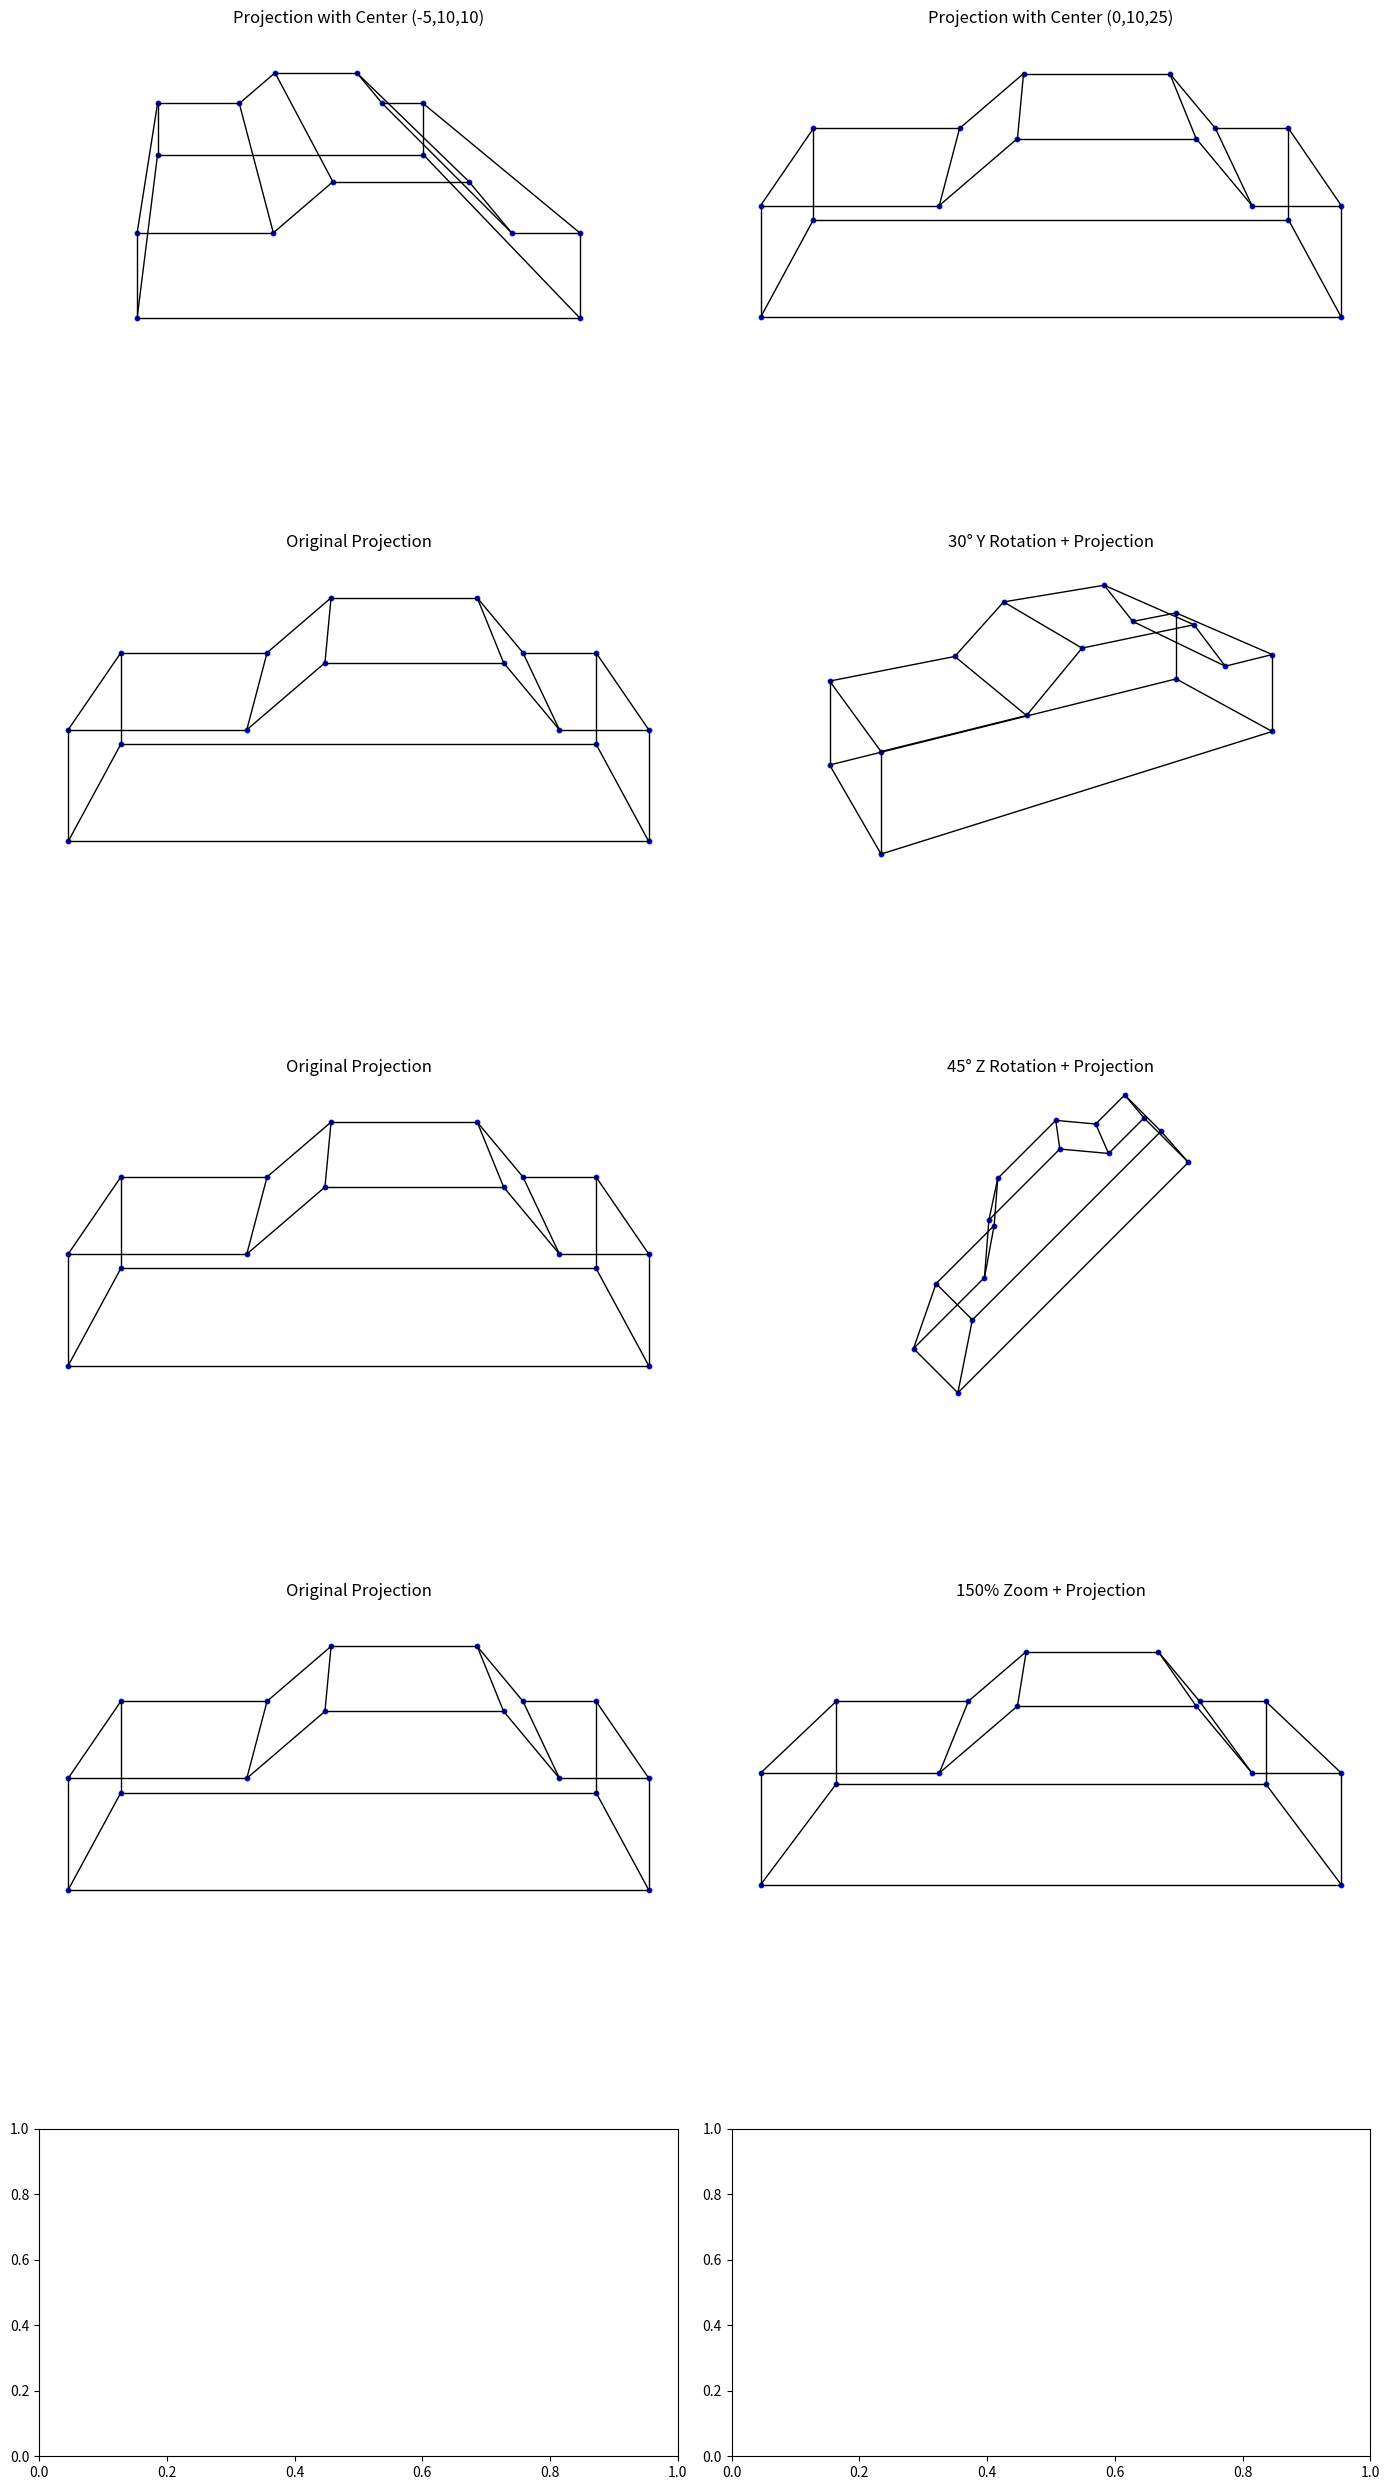

Generate this figure with matplotlib:
import numpy as np
import matplotlib.pyplot as plt
import math

# --- Car Model Data (3D Coordinates) ---
D = np.array([
    [-6.5, -6.5, -6.5, -6.5, -2.5, -2.5, -0.75, -0.75,
     3.25, 3.25, 4.5, 4.5, 6.5, 6.5, 6.5, 6.5],
    [-2, -2, 0.5, 0.5, 0.5, 0.5, 2, 2,
     2, 2, 0.5, 0.5, 0.5, 0.5, -2, -2],
    [-2.5, 2.5, 2.5, -2.5, -2.5, 2.5, -2.5, 2.5,
     -2.5, 2.5, -2.5, 2.5, -2.5, 2.5, 2.5, -2.5],
    [1]*16
])

# --- Edge Connections ---
connections = [
    (0, 1), (0, 3), (0, 15), (1, 2), (1, 14), (2, 3), (2, 5), (3, 4),
    (4, 5), (4, 6), (5, 7), (6, 7), (6, 8), (7, 9), (8, 9), (8, 10),
    (9, 11), (10, 11), (10, 12), (11, 13), (12, 13), (12, 15), (13, 14), (14, 15)
]

# --- Helper Functions ---
def get_projection_matrix(b, c, d):
    return np.array([
        [1, 0, -b/d, 0],
        [0, 1, -c/d, 0],
        [0, 0, 0,    0],
        [0, 0, -1/d, 1]
    ])

def rotate_y(theta):
    t = math.radians(theta)
    return np.array([
        [math.cos(t), 0, math.sin(t), 0],
        [0, 1, 0, 0],
        [-math.sin(t), 0, math.cos(t), 0],
        [0, 0, 0, 1]
    ])

def rotate_z(theta):
    t = math.radians(theta)
    return np.array([
        [math.cos(t), -math.sin(t), 0, 0],
        [math.sin(t),  math.cos(t), 0, 0],
        [0, 0, 1, 0],
        [0, 0, 0, 1]
    ])

def zoom(factor):
    return np.diag([factor, factor, factor, 1])

def project(D, transform, P):
    T = transform @ D
    PD = P @ T
    PD /= PD[3]
    return PD[0], PD[1]

# --- Projection Matrices ---
P_default = get_projection_matrix(0, 10, 25)
P_shifted = get_projection_matrix(-5, 10, 10)

# --- Setup 5 Rows x 2 Columns (One for each Question) ---
fig, axs = plt.subplots(5, 2, figsize=(14, 25))
axs = axs.flatten()
index = 0

# --- Q1: Projection with Center (-5, 10, 10) ---
x, y = project(D, np.eye(4), P_shifted)
ax = axs[index]
for a, b in connections:
    ax.plot([x[a], x[b]], [y[a], y[b]], 'k-', linewidth=1)
ax.scatter(x, y, color='blue', s=10)
ax.set_title("Projection with Center (-5,10,10)")
ax.axis('equal'); ax.axis('off')
index += 1

# --- Q2: Projection with Center (0, 10, 25) ---
x, y = project(D, np.eye(4), P_default)
ax = axs[index]
for a, b in connections:
    ax.plot([x[a], x[b]], [y[a], y[b]], 'k-', linewidth=1)
ax.scatter(x, y, color='blue', s=10)
ax.set_title("Projection with Center (0,10,25)")
ax.axis('equal'); ax.axis('off')
index += 1

# --- Q3: 30° Y Rotation + Projection (side-by-side) ---
for title, transform in [("Original Projection", np.eye(4)),
                         ("30° Y Rotation + Projection", rotate_y(30))]:
    x, y = project(D, transform, P_default)
    ax = axs[index]
    for a, b in connections:
        ax.plot([x[a], x[b]], [y[a], y[b]], 'k-', linewidth=1)
    ax.scatter(x, y, color='blue', s=10)
    ax.set_title(title)
    ax.axis('equal'); ax.axis('off')
    index += 1

# --- Q4: 45° Z Rotation + Projection (side-by-side) ---
for title, transform in [("Original Projection", np.eye(4)),
                         ("45° Z Rotation + Projection", rotate_z(45))]:
    x, y = project(D, transform, P_default)
    ax = axs[index]
    for a, b in connections:
        ax.plot([x[a], x[b]], [y[a], y[b]], 'k-', linewidth=1)
    ax.scatter(x, y, color='blue', s=10)
    ax.set_title(title)
    ax.axis('equal'); ax.axis('off')
    index += 1

# --- Q5: 150% Zoom + Projection (side-by-side) ---
for title, transform in [("Original Projection", np.eye(4)),
                         ("150% Zoom + Projection", zoom(1.5))]:
    x, y = project(D, transform, P_default)
    ax = axs[index]
    for a, b in connections:
        ax.plot([x[a], x[b]], [y[a], y[b]], 'k-', linewidth=1)
    ax.scatter(x, y, color='blue', s=10)
    ax.set_title(title)
    ax.axis('equal'); ax.axis('off')
    index += 1

plt.tight_layout()
plt.subplots_adjust(hspace=0.6)
plt.show()
